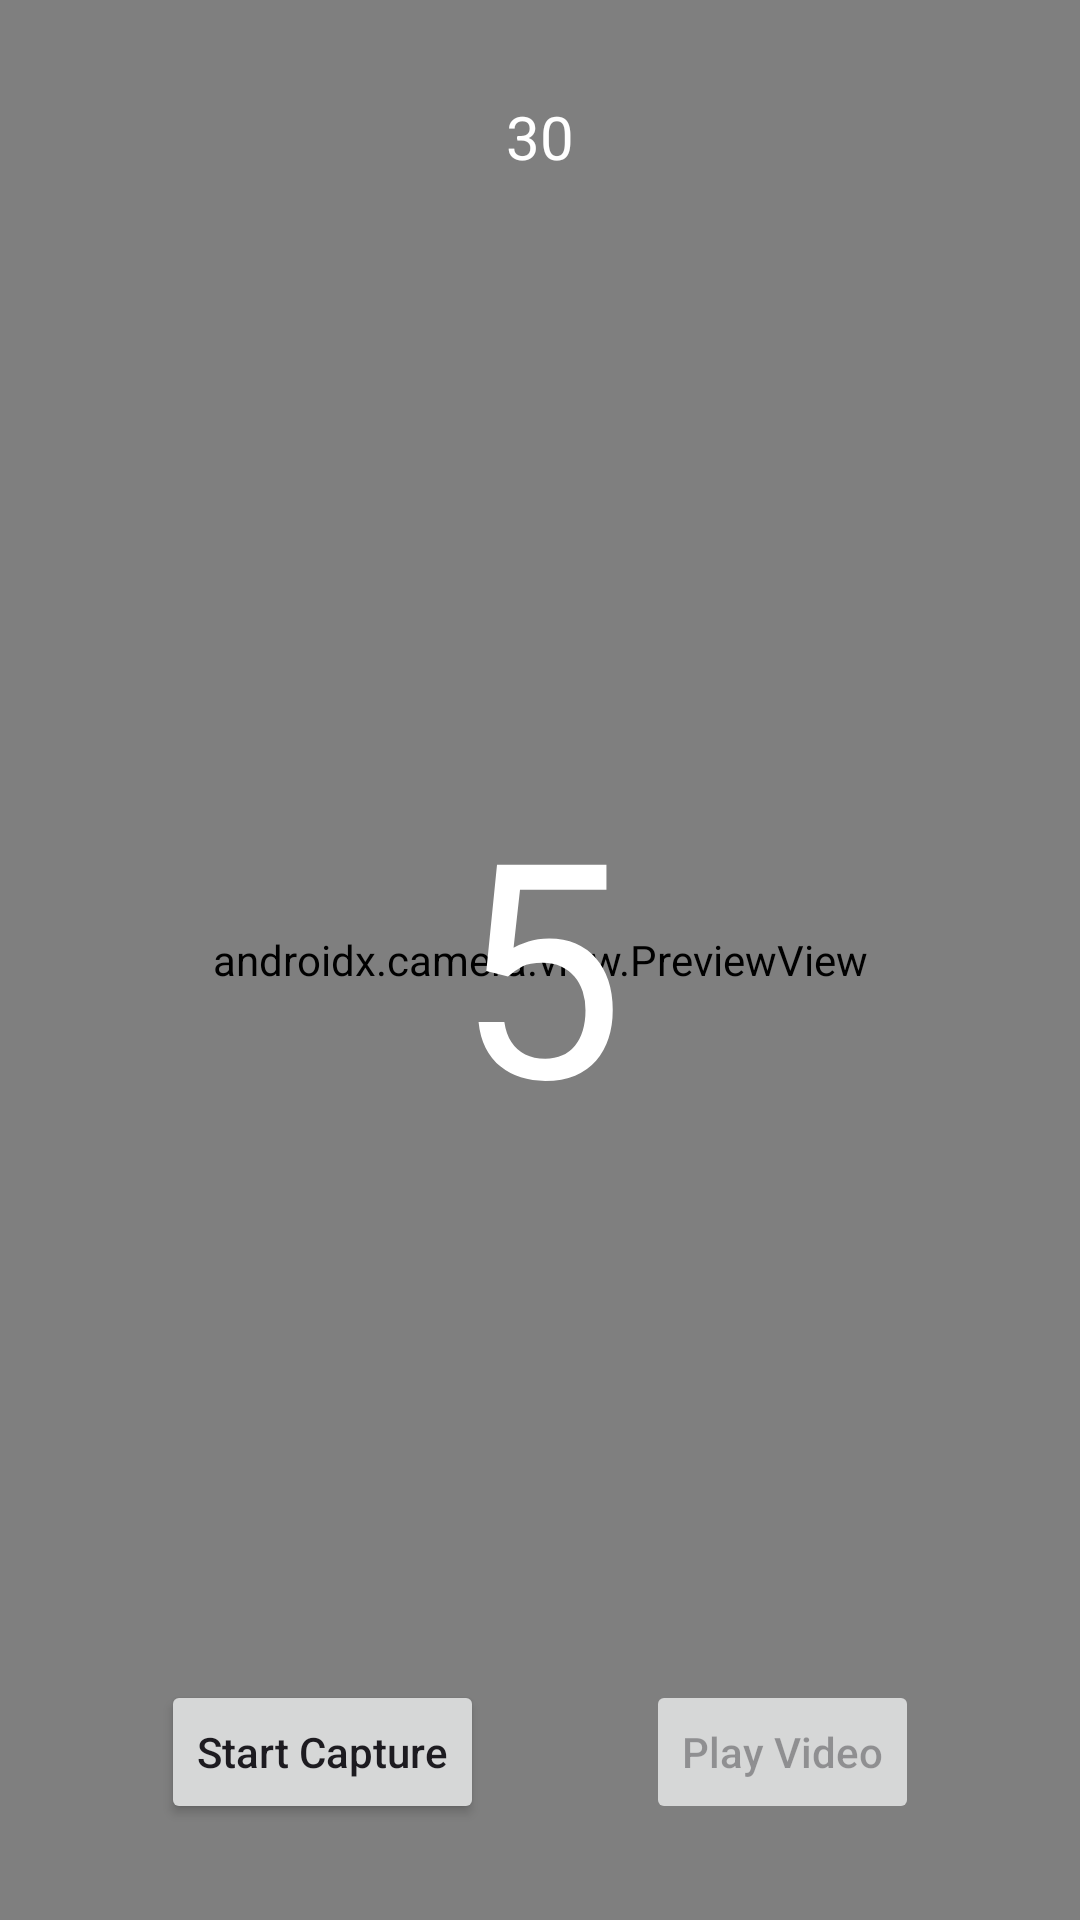

Layout XML and referenced resources for this Android screen:
<!-- AndroidManifest.xml: application theme Theme.MetruAssignemnt -->
<!-- res/layout/fragment_video.xml -->
<?xml version="1.0" encoding="utf-8"?>
<androidx.constraintlayout.widget.ConstraintLayout xmlns:android="http://schemas.android.com/apk/res/android"
    xmlns:app="http://schemas.android.com/apk/res-auto"
    xmlns:tools="http://schemas.android.com/tools"
    android:layout_width="match_parent"
    android:layout_height="match_parent"
    tools:context=".ui.VideoFragment">

    <androidx.camera.view.PreviewView
        android:id="@+id/videoPreviewView"
        android:layout_width="match_parent"
        android:layout_height="match_parent" />

    <Button
        android:id="@+id/video_capture_button"
        android:layout_width="wrap_content"
        android:layout_height="wrap_content"
        android:layout_marginBottom="32dp"
        android:elevation="2dp"
        android:text="@string/start_capture"
        android:textAllCaps="false"
        app:layout_constraintBottom_toBottomOf="parent"
        app:layout_constraintEnd_toStartOf="@id/play_video_button"
        app:layout_constraintStart_toStartOf="parent" />

    <Button
        android:enabled="false"
        android:id="@+id/play_video_button"
        android:layout_width="wrap_content"
        android:layout_height="wrap_content"
        android:layout_marginBottom="@dimen/dimen_32dp"
        android:elevation="2dp"
        android:text="@string/play_video"
        android:textAllCaps="false"
        app:layout_constraintBottom_toBottomOf="parent"
        app:layout_constraintEnd_toEndOf="parent"
        app:layout_constraintStart_toEndOf="@id/video_capture_button" />


    <ImageView
        android:id="@+id/imageView"
        android:layout_width="@dimen/dimen_250dp"
        android:layout_height="@dimen/dimen_300dp"
        android:src="@drawable/baseline_panorama_fish_eye_24"
        app:layout_constraintBottom_toBottomOf="parent"
        app:layout_constraintEnd_toEndOf="parent"
        app:layout_constraintStart_toStartOf="parent"
        app:layout_constraintTop_toTopOf="parent" />

    <TextView
        android:id="@+id/start_count_down"
        android:layout_width="wrap_content"
        android:layout_height="wrap_content"
        android:text="5"
        android:textColor="@color/white"
        android:textSize="@dimen/text_100sp"
        app:layout_constraintBottom_toBottomOf="@id/imageView"
        app:layout_constraintEnd_toEndOf="@id/imageView"
        app:layout_constraintStart_toStartOf="@id/imageView"
        app:layout_constraintTop_toTopOf="@id/imageView" />

    <TextView
        android:id="@+id/duration_count_down"
        android:layout_width="wrap_content"
        android:layout_height="wrap_content"
        android:layout_marginTop="@dimen/dimen_32dp"
        android:text="30"
        android:textColor="@color/white"
        android:textSize="@dimen/text_20sp"
        app:layout_constraintEnd_toEndOf="parent"
        app:layout_constraintStart_toStartOf="parent"
        app:layout_constraintTop_toTopOf="parent" />

</androidx.constraintlayout.widget.ConstraintLayout>
<!-- resources referenced by this layout -->
<resources>
  <dimen name="dimen_250dp">250dp</dimen>
  <dimen name="dimen_300dp">300dp</dimen>
  <dimen name="dimen_32dp">32dp</dimen>
  <dimen name="text_100sp">100sp</dimen>
  <dimen name="text_20sp">20sp</dimen>
  <string name="play_video">Play Video</string>
  <string name="start_capture">Start Capture</string>
  <style name="Theme.MetruAssignemnt" parent="Base.Theme.MetruAssignemnt" />
  <style name="Base.Theme.MetruAssignemnt" parent="Theme.Material3.DayNight.NoActionBar">
          
          
      </style>
  <!-- not gathered from this repository: default colours our renderer supplied (Android Studio template values) -->
  <color name="white">#FFFFFFFF</color>
</resources>
